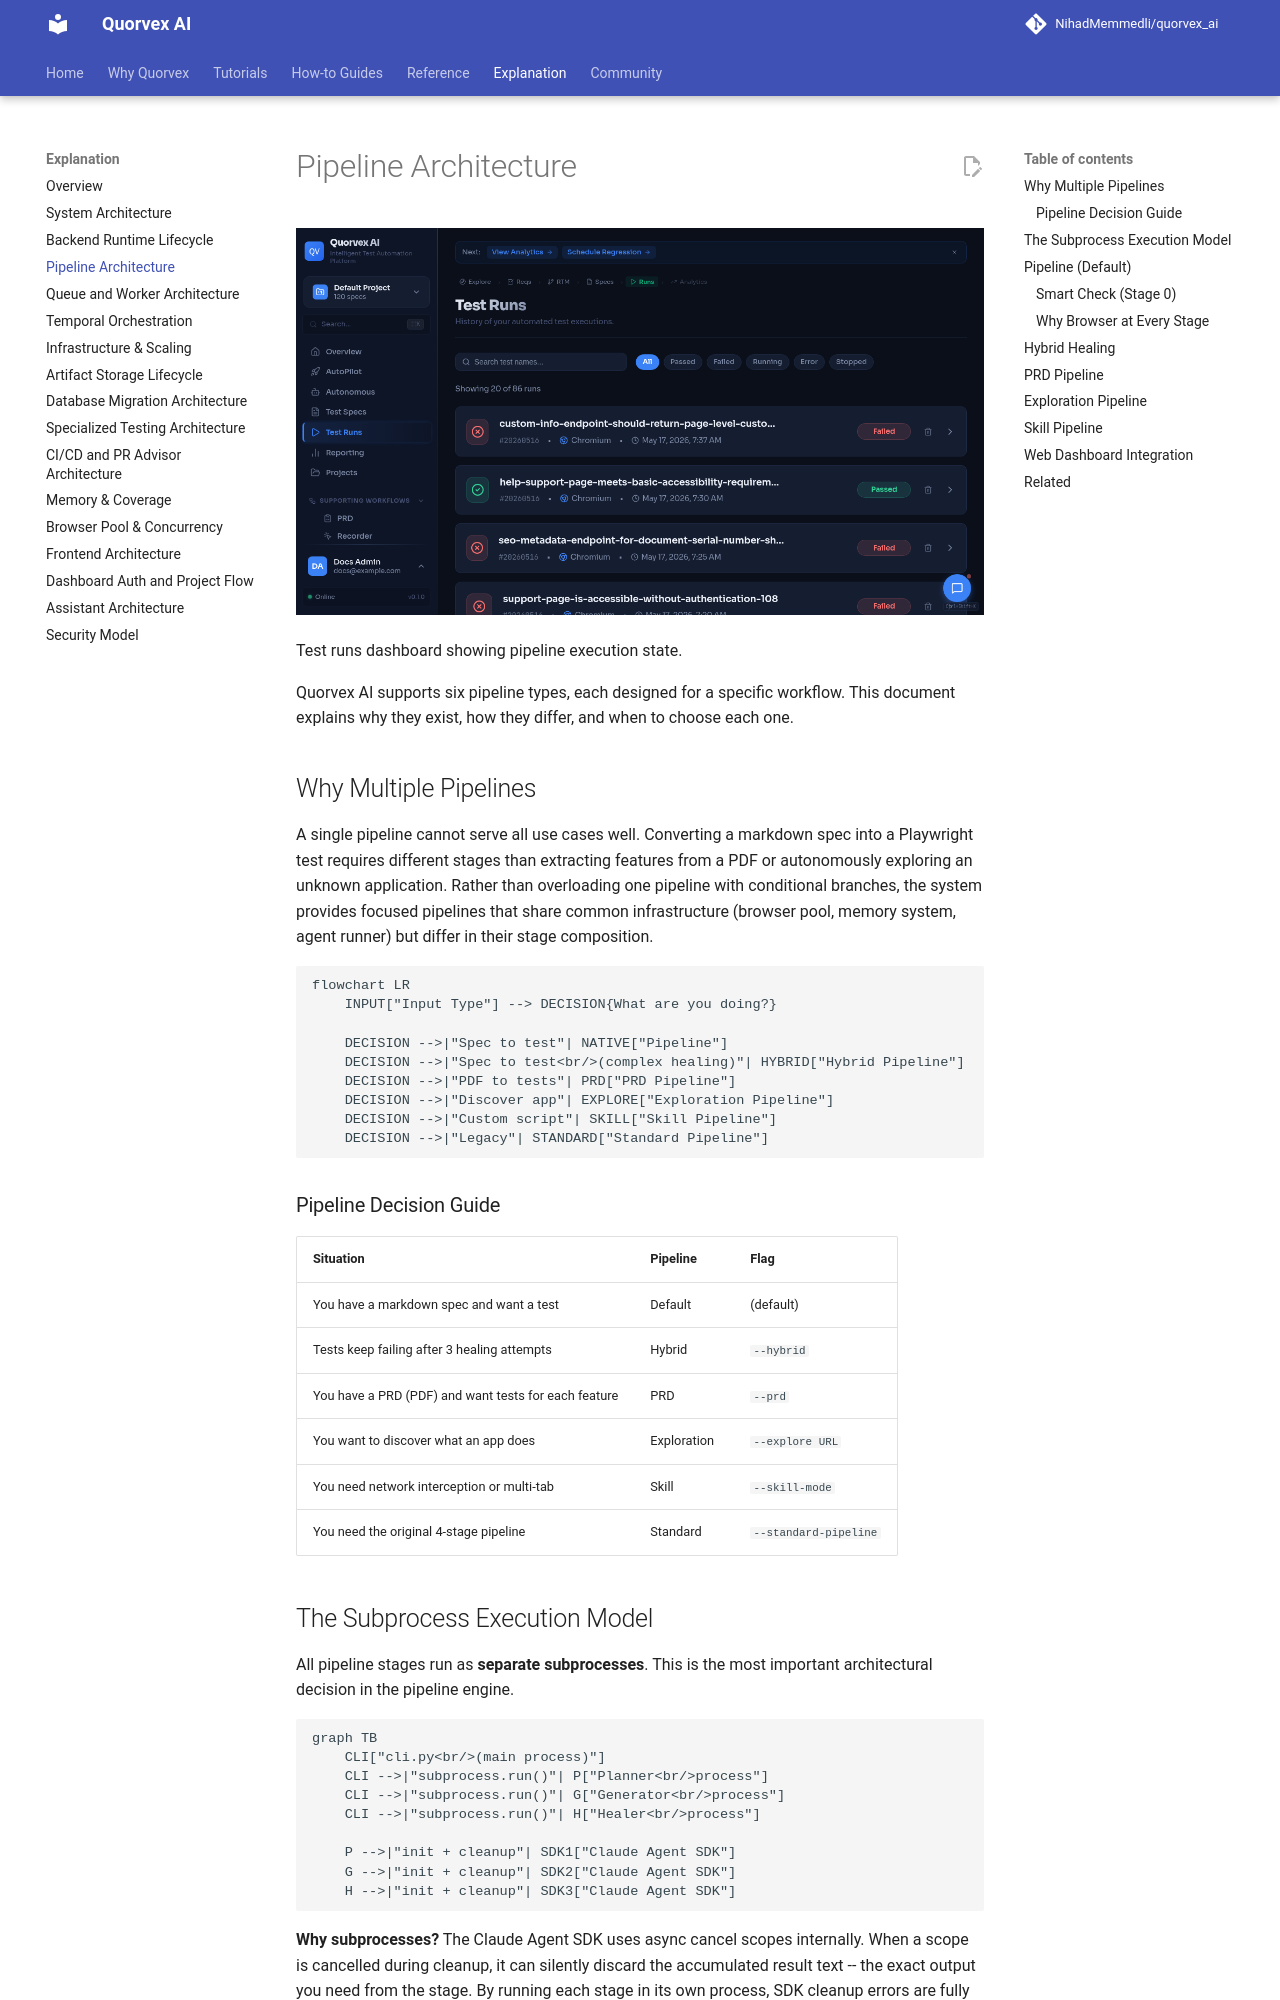

repository: karan01bhatt/5elements · page: explanation/pipeline-architecture/index.html · generator: mkdocs

# Pipeline Architecture

![Test runs dashboard showing pipeline execution state](../assets/ui/runs.png)

<p class="caption">Test runs dashboard showing pipeline execution state.</p>


Quorvex AI supports six pipeline types, each designed for a specific workflow. This document explains why they exist, how they differ, and when to choose each one.

## Why Multiple Pipelines

A single pipeline cannot serve all use cases well. Converting a markdown spec into a Playwright test requires different stages than extracting features from a PDF or autonomously exploring an unknown application. Rather than overloading one pipeline with conditional branches, the system provides focused pipelines that share common infrastructure (browser pool, memory system, agent runner) but differ in their stage composition.

```mermaid
flowchart LR
    INPUT["Input Type"] --> DECISION{What are you doing?}

    DECISION -->|"Spec to test"| NATIVE["Pipeline"]
    DECISION -->|"Spec to test<br/>(complex healing)"| HYBRID["Hybrid Pipeline"]
    DECISION -->|"PDF to tests"| PRD["PRD Pipeline"]
    DECISION -->|"Discover app"| EXPLORE["Exploration Pipeline"]
    DECISION -->|"Custom script"| SKILL["Skill Pipeline"]
    DECISION -->|"Legacy"| STANDARD["Standard Pipeline"]

```

### Pipeline Decision Guide

| Situation | Pipeline | Flag |
|-----------|----------|------|
| You have a markdown spec and want a test | Default | (default) |
| Tests keep failing after 3 healing attempts | Hybrid | `--hybrid` |
| You have a PRD (PDF) and want tests for each feature | PRD | `--prd` |
| You want to discover what an app does | Exploration | `--explore URL` |
| You need network interception or multi-tab | Skill | `--skill-mode` |
| You need the original 4-stage pipeline | Standard | `--standard-pipeline` |
